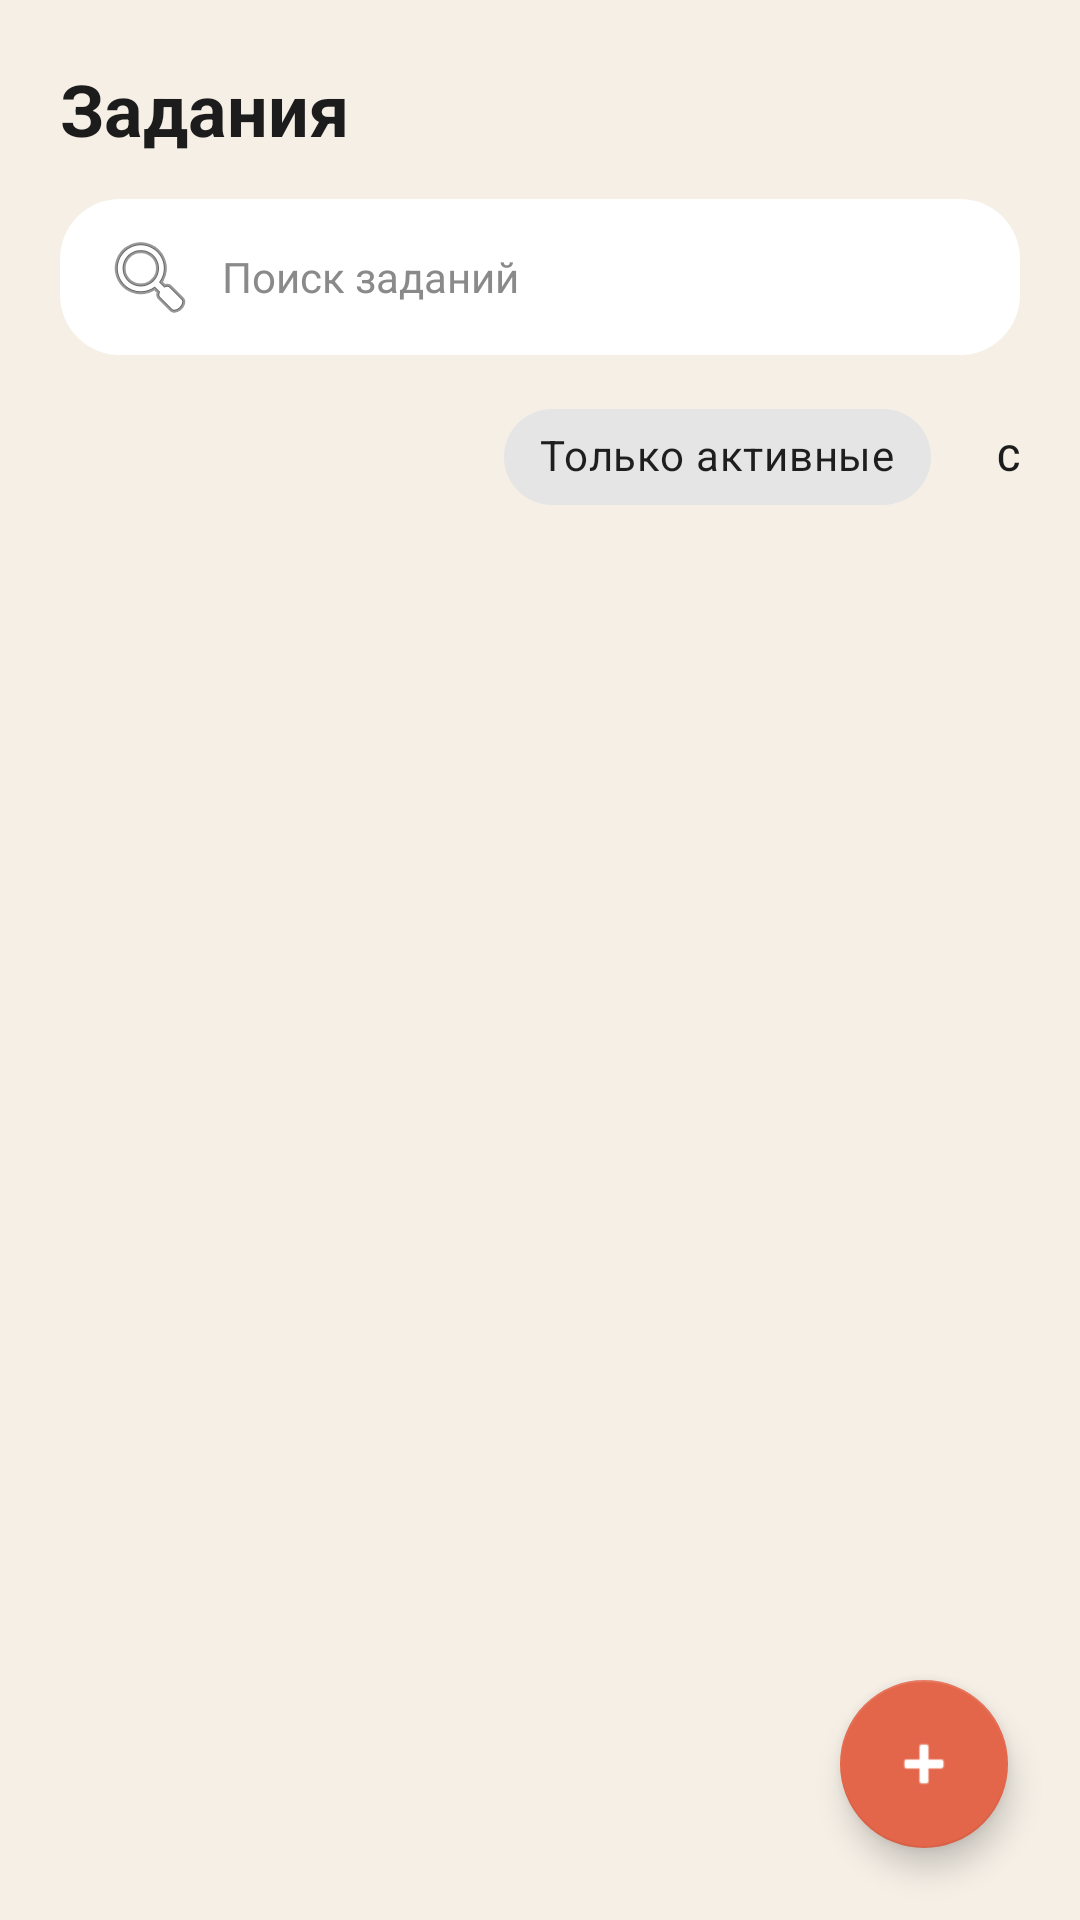

Layout XML and referenced resources for this Android screen:
<!-- AndroidManifest.xml: application theme Theme.Student -->
<!-- res/layout/fragment_tasks.xml -->
<?xml version="1.0" encoding="utf-8"?>
<androidx.constraintlayout.widget.ConstraintLayout xmlns:android="http://schemas.android.com/apk/res/android"
    xmlns:app="http://schemas.android.com/apk/res-auto"
    android:layout_width="match_parent"
    android:layout_height="match_parent"
    android:background="@color/background">

    <TextView
        android:id="@+id/text_title"
        android:layout_width="wrap_content"
        android:layout_height="wrap_content"
        android:layout_marginTop="20dp"
        android:layout_marginStart="20dp"
        android:text="Задания"
        android:textColor="@color/text_primary"
        android:textSize="24sp"
        android:textStyle="bold"
        app:layout_constraintTop_toTopOf="parent"
        app:layout_constraintStart_toStartOf="parent" />

    <EditText
        android:id="@+id/input_search"
        android:layout_width="0dp"
        android:layout_height="wrap_content"
        android:layout_marginStart="20dp"
        android:layout_marginTop="14dp"
        android:layout_marginEnd="20dp"
        android:background="@drawable/bg_card"
        android:drawableStart="@android:drawable/ic_menu_search"
        android:drawablePadding="8dp"
        android:hint="Поиск заданий"
        android:imeOptions="actionSearch"
        android:inputType="text"
        android:maxLines="1"
        android:paddingStart="14dp"
        android:paddingTop="10dp"
        android:paddingEnd="14dp"
        android:paddingBottom="10dp"
        android:textColor="@color/text_primary"
        android:textColorHint="@color/text_secondary"
        android:textSize="14sp"
        app:layout_constraintTop_toBottomOf="@id/text_title"
        app:layout_constraintStart_toStartOf="parent"
        app:layout_constraintEnd_toEndOf="parent" />

    <HorizontalScrollView
        android:id="@+id/scroll_filters"
        android:layout_width="match_parent"
        android:layout_height="wrap_content"
        android:layout_marginTop="10dp"
        android:paddingStart="20dp"
        android:paddingEnd="20dp"
        android:scrollbars="none"
        app:layout_constraintTop_toBottomOf="@id/input_search">

        <LinearLayout
            android:layout_width="wrap_content"
            android:layout_height="wrap_content"
            android:orientation="horizontal">

            <Spinner
                android:id="@+id/spinner_subject_filter"
                android:layout_width="wrap_content"
                android:layout_height="wrap_content"
                android:layout_marginEnd="8dp"
                android:background="@drawable/bg_card"
                android:minWidth="140dp"
                android:paddingStart="10dp"
                android:paddingEnd="10dp" />

            <com.google.android.material.chip.Chip
                android:id="@+id/chip_only_pending"
                style="@style/Widget.MaterialComponents.Chip.Filter"
                android:layout_width="wrap_content"
                android:layout_height="wrap_content"
                android:layout_marginEnd="8dp"
                android:text="Только активные" />

            <Button
                android:id="@+id/button_sort"
                android:layout_width="wrap_content"
                android:layout_height="wrap_content"
                android:background="@drawable/bg_pill"
                android:minWidth="0dp"
                android:paddingStart="14dp"
                android:paddingEnd="14dp"
                android:text="Сортировка: по сроку"
                android:textAllCaps="false"
                android:textColor="@color/text_primary"
                android:textSize="12sp" />

        </LinearLayout>
    </HorizontalScrollView>

    <androidx.recyclerview.widget.RecyclerView
        android:id="@+id/recycler_tasks"
        android:layout_width="match_parent"
        android:layout_height="0dp"
        android:paddingStart="20dp"
        android:paddingEnd="20dp"
        android:paddingTop="12dp"
        android:clipToPadding="false"
        app:layoutManager="androidx.recyclerview.widget.LinearLayoutManager"
        app:layout_constraintTop_toBottomOf="@id/scroll_filters"
        app:layout_constraintBottom_toBottomOf="parent"
        app:layout_constraintStart_toStartOf="parent"
        app:layout_constraintEnd_toEndOf="parent" />

    <TextView
        android:id="@+id/text_empty"
        android:layout_width="0dp"
        android:layout_height="0dp"
        android:gravity="center"
        android:padding="24dp"
        android:text="Ничего не найдено.\nПопробуйте изменить поиск или фильтры."
        android:textAlignment="center"
        android:textColor="@color/text_secondary"
        android:textSize="15sp"
        android:visibility="gone"
        app:layout_constraintTop_toBottomOf="@id/scroll_filters"
        app:layout_constraintBottom_toBottomOf="parent"
        app:layout_constraintStart_toStartOf="parent"
        app:layout_constraintEnd_toEndOf="parent" />

    <com.google.android.material.floatingactionbutton.FloatingActionButton
        android:id="@+id/fab_add_task"
        android:layout_width="wrap_content"
        android:layout_height="wrap_content"
        android:layout_margin="24dp"
        android:contentDescription="Добавить задание"
        android:src="@android:drawable/ic_input_add"
        app:backgroundTint="@color/accent_coral"
        app:tint="@android:color/white"
        app:layout_constraintBottom_toBottomOf="parent"
        app:layout_constraintEnd_toEndOf="parent" />

</androidx.constraintlayout.widget.ConstraintLayout>
<!-- resources referenced by this layout -->
<resources>
  <color name="accent_coral">#E4664A</color>
  <color name="background">#F5EFE6</color>
  <color name="text_primary">#1C1C1C</color>
  <color name="text_secondary">#8A8A8A</color>
  <!-- drawable bg_card (drawable) -->
  <?xml version="1.0" encoding="utf-8"?>
  <shape xmlns:android="http://schemas.android.com/apk/res/android" android:shape="rectangle">
      <solid android:color="@color/surface" />
      <corners android:radius="20dp" />
  </shape>
  <style name="Theme.Student" parent="Theme.MaterialComponents.DayNight.NoActionBar">
          <item name="colorPrimary">@color/accent_coral</item>
          <item name="colorPrimaryVariant">@color/accent_coral</item>
          <item name="colorOnPrimary">@color/surface</item>
          <item name="colorSecondary">@color/accent_blue</item>
          <item name="android:windowBackground">@color/background</item>
          <item name="android:statusBarColor" tools:targetApi="l">@color/background</item>
      </style>
  <color name="surface">#FFFFFF</color>
  <color name="accent_blue">#4A7DBD</color>
</resources>
